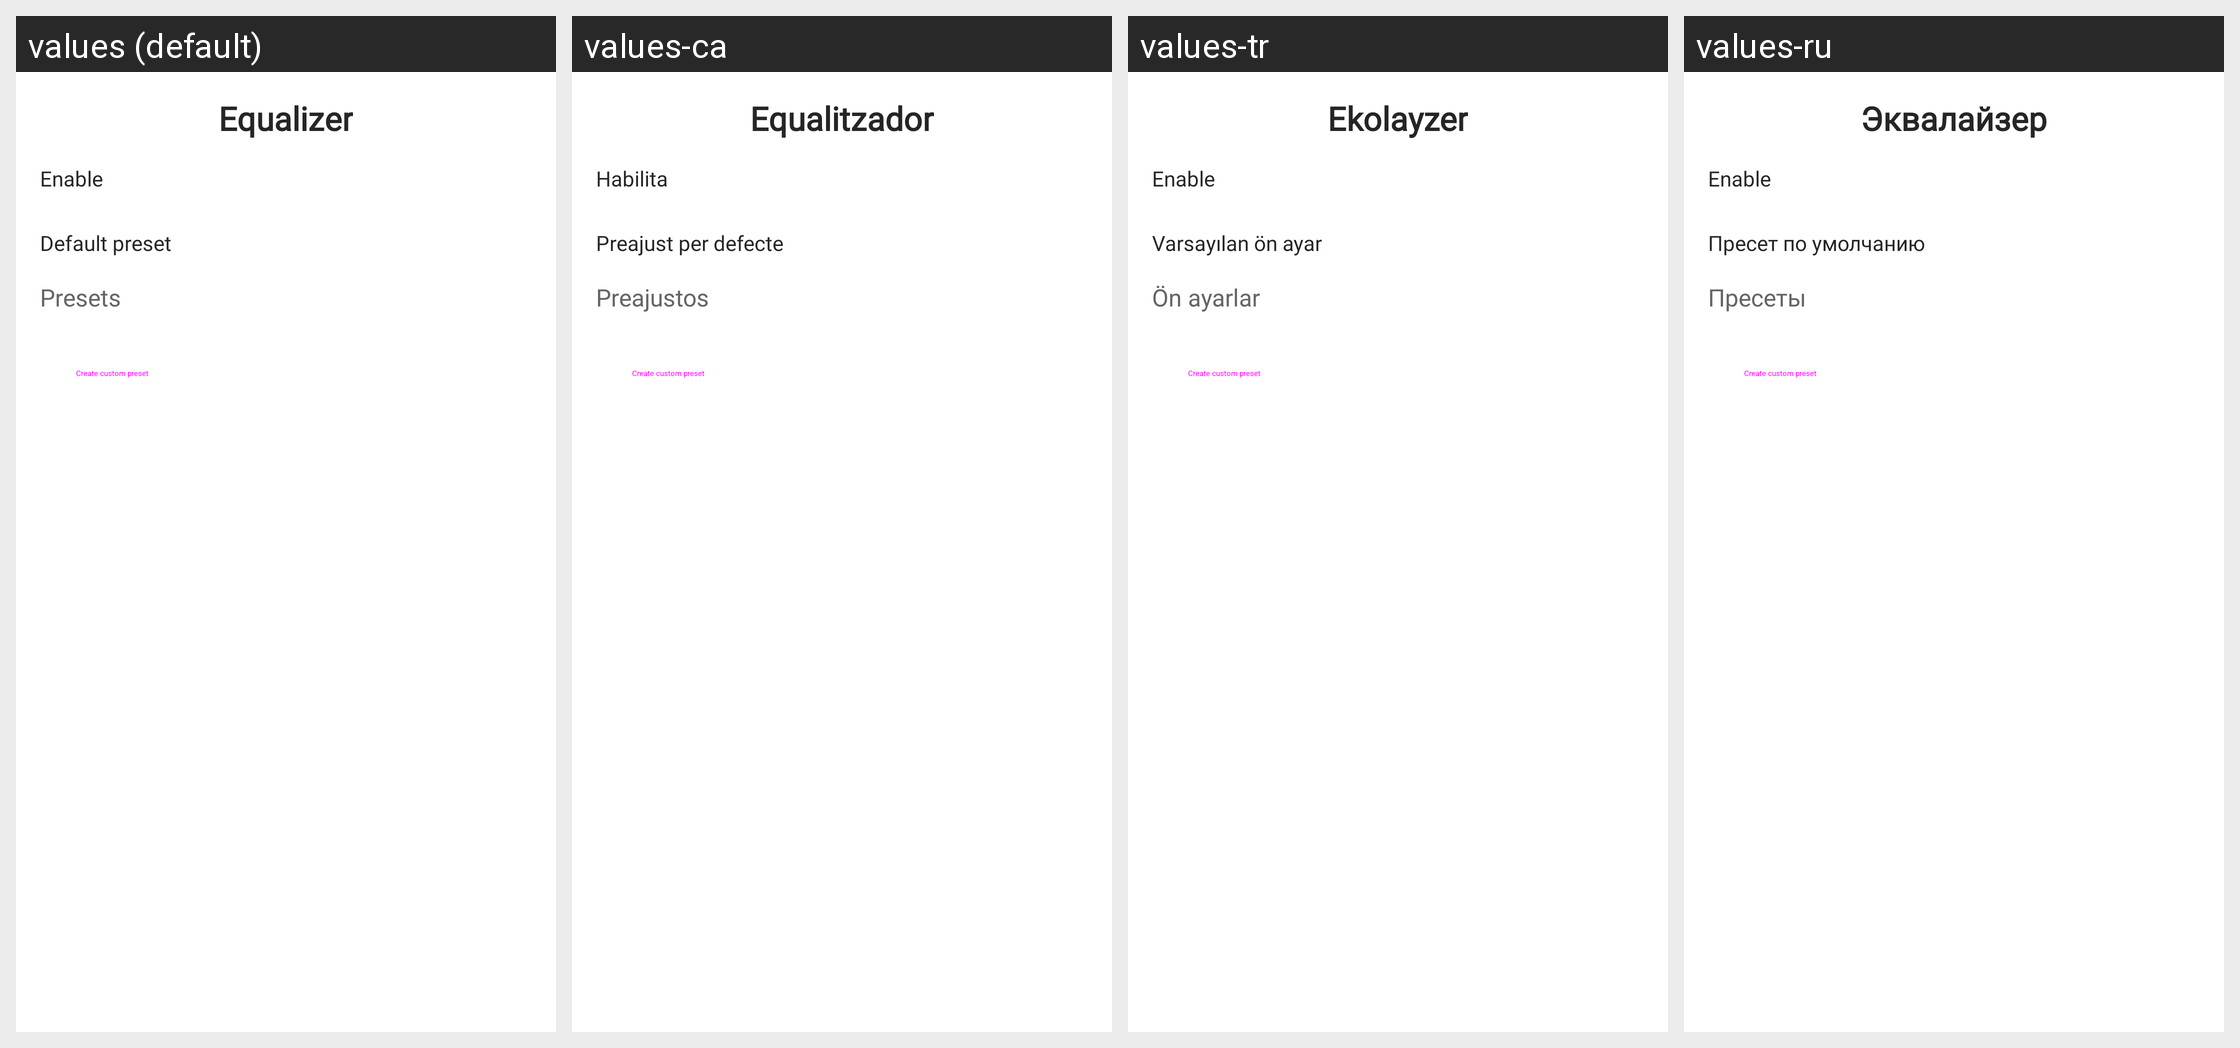

Here is an Android app screen in its default locale and in the app's own translations. Write out the translated-string differences for the strings that appear on this screen.
Android screen res/layout/fragment_equalizer.xml rendered under 4 locales, left to right: values (default), values-ca, values-tr, values-ru. Device: Nexus 5 (rendered at 1080×1920; each locale shown at half size, 540×960, under a caption strip naming it); theme AppTheme.SplashScreen.
Other locales in the repository, not shown: values-bn, values-de, values-es-rES, values-fr, values-hi, values-it, values-kn, values-ko, values-ml, values-pa, values-pl, values-pt, values-ro, values-ta, values-te, values-zh.
Strings drawn on this screen, with the default value and each locale's value (text and hints the layout hard-codes, and strings that could not be matched under every locale, appear in the picture but are not listed):

equalizer_fragment_title
  values: Equalizer
  values-ca: Equalitzador
  values-tr: Ekolayzer
  values-ru: Эквалайзер

equalizer_enable
  values: Enable
  values-ca: Habilita
  values-tr: Enable  [not translated; the default value is used]
  values-ru: Enable  [not translated; the default value is used]

equalizer_default_preset_title
  values: Default preset
  values-ca: Preajust per defecte
  values-tr: Varsayılan ön ayar
  values-ru: Пресет по умолчанию

equalizer_presets_title
  values: Presets
  values-ca: Preajustos
  values-tr: Ön ayarlar
  values-ru: Пресеты

equalizer_create_preset
  values: Create custom preset
  values-ca: Create custom preset  [not translated; the default value is used]
  values-tr: Create custom preset  [not translated; the default value is used]
  values-ru: Create custom preset  [not translated; the default value is used]
